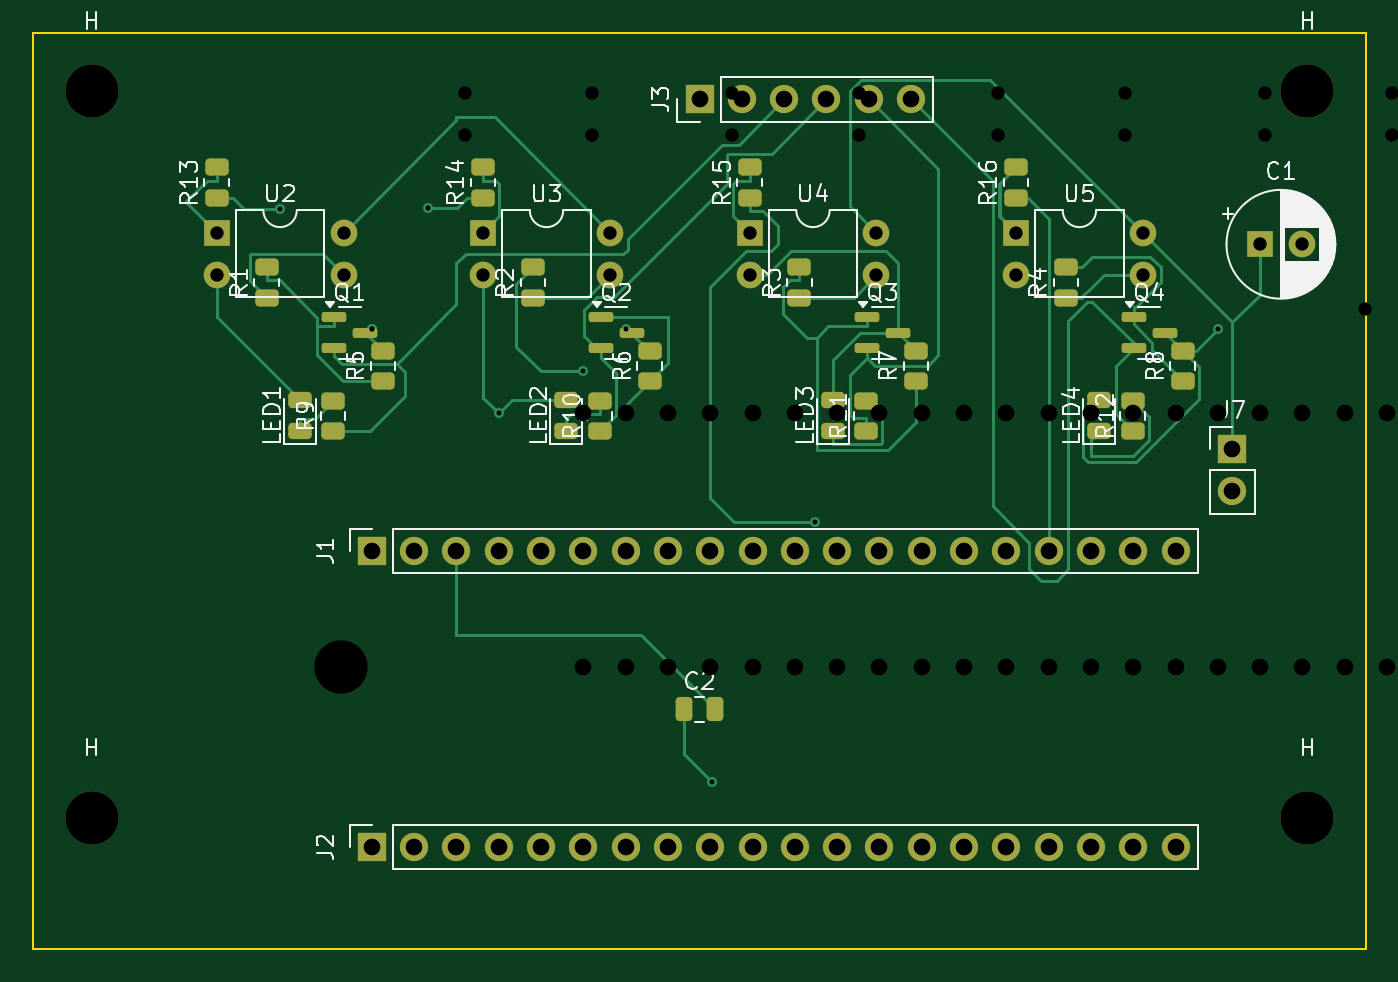
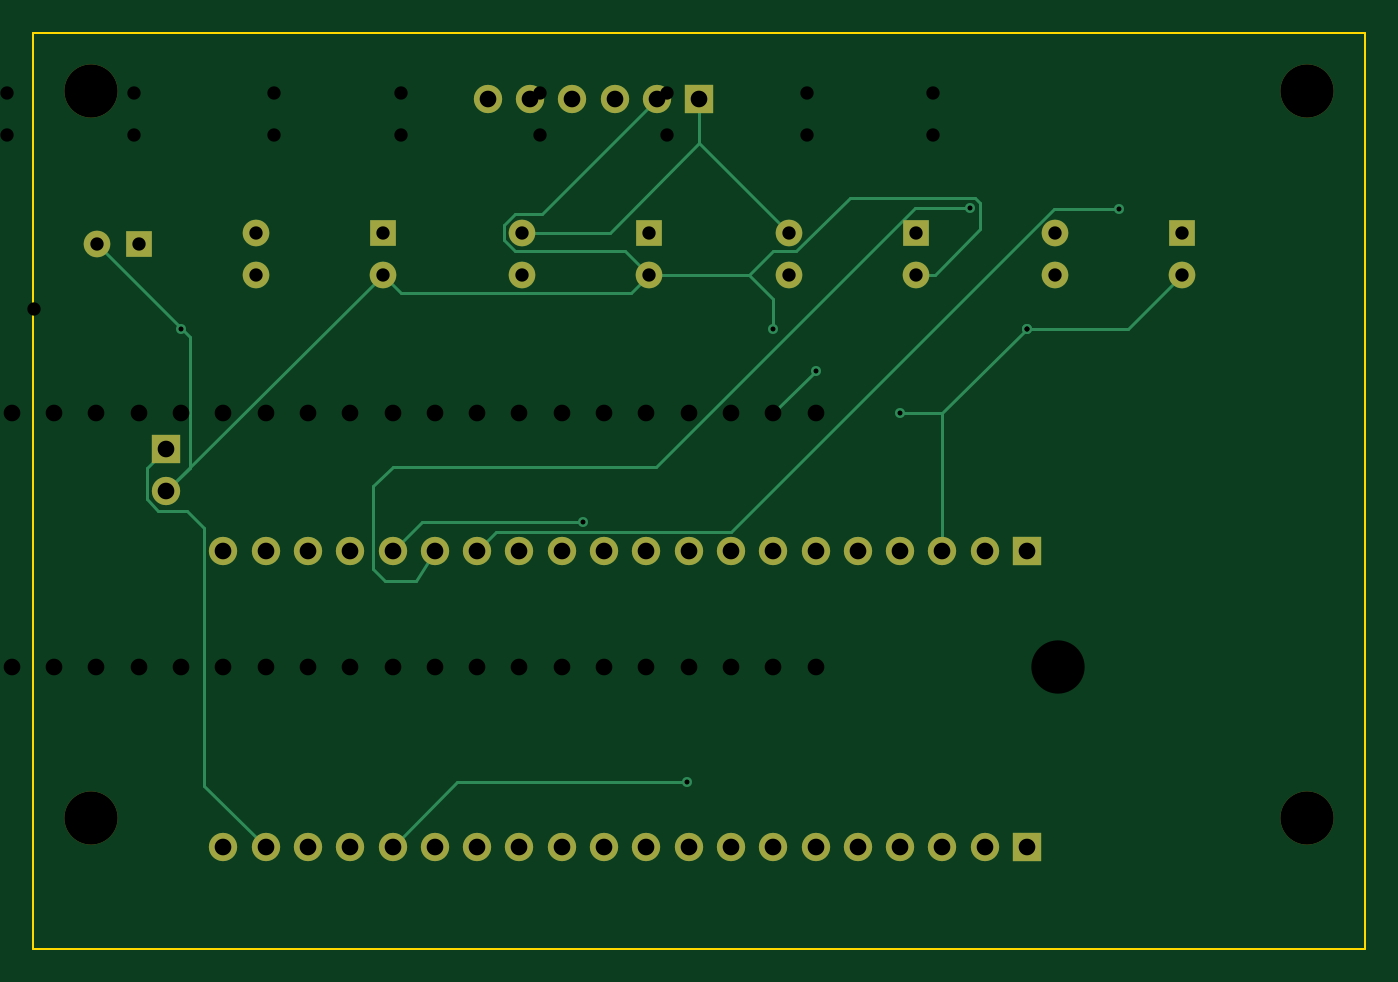
Circuit board: 12 layer files. Board 80.0 x 55.0 mm.
- bottom_copper: actuator_board_v3-B_Cu.gbl (7725 bytes)
- bottom_mask: actuator_board_v3-B_Mask.gbs (2659 bytes)
- paste: actuator_board_v3-B_Paste.gbp (488 bytes)
- bottom_silk: actuator_board_v3-B_Silkscreen.gbo (489 bytes)
- outline: actuator_board_v3-Edge_Cuts.gm1 (640 bytes)
- top_copper: actuator_board_v3-F_Cu.gtl (20667 bytes)
- top_mask: actuator_board_v3-F_Mask.gts (5431 bytes)
- paste: actuator_board_v3-F_Paste.gtp (3250 bytes)
- top_silk: actuator_board_v3-F_Silkscreen.gto (53886 bytes)
- drill: actuator_board_v3-NPTH.drl (428 bytes)
- drill: actuator_board_v3-PTH.drl (1364 bytes)
- drill: actuator_board_v3.drl (1671 bytes)

=== bottom_copper: actuator_board_v3-B_Cu.gbl (7725 bytes, source omitted) ===
=== bottom_mask: actuator_board_v3-B_Mask.gbs ===
%TF.GenerationSoftware,KiCad,Pcbnew,7.0.11+dfsg-1build4*%
%TF.CreationDate,2026-02-12T23:01:59+09:00*%
%TF.ProjectId,actuator_board_v3,61637475-6174-46f7-925f-626f6172645f,rev?*%
%TF.SameCoordinates,Original*%
%TF.FileFunction,Soldermask,Bot*%
%TF.FilePolarity,Negative*%
%FSLAX46Y46*%
G04 Gerber Fmt 4.6, Leading zero omitted, Abs format (unit mm)*
G04 Created by KiCad (PCBNEW 7.0.11+dfsg-1build4) date 2026-02-12 23:01:59*
%MOMM*%
%LPD*%
G01*
G04 APERTURE LIST*
%ADD10R,1.600000X1.600000*%
%ADD11O,1.600000X1.600000*%
%ADD12C,1.600000*%
%ADD13C,3.200000*%
%ADD14R,1.700000X1.700000*%
%ADD15O,1.700000X1.700000*%
G04 APERTURE END LIST*
D10*
%TO.C,U2*%
X49100000Y-45020000D03*
D11*
X49100000Y-47560000D03*
X56720000Y-47560000D03*
X56720000Y-45020000D03*
%TD*%
D10*
%TO.C,U3*%
X65100000Y-45020000D03*
D11*
X65100000Y-47560000D03*
X72720000Y-47560000D03*
X72720000Y-45020000D03*
%TD*%
D10*
%TO.C,C1*%
X111760000Y-45720000D03*
D12*
X114260000Y-45720000D03*
%TD*%
D13*
%TO.C,H*%
X41600000Y-80149999D03*
%TD*%
D14*
%TO.C,J1*%
X58420000Y-64130000D03*
D15*
X60960000Y-64130000D03*
X63500000Y-64130000D03*
X66040000Y-64130000D03*
X68580000Y-64130000D03*
X71120000Y-64130000D03*
X73660000Y-64130000D03*
X76200000Y-64130000D03*
X78740000Y-64130000D03*
X81280000Y-64130000D03*
X83820000Y-64130000D03*
X86360000Y-64130000D03*
X88900000Y-64130000D03*
X91440000Y-64130000D03*
X93980000Y-64130000D03*
X96520000Y-64130000D03*
X99060000Y-64130000D03*
X101600000Y-64130000D03*
X104140000Y-64130000D03*
X106680000Y-64130000D03*
%TD*%
D14*
%TO.C,J3*%
X78100000Y-37020000D03*
D15*
X80640000Y-37020000D03*
X83180000Y-37020000D03*
X85720000Y-37020000D03*
X88260000Y-37020000D03*
X90800000Y-37020000D03*
%TD*%
D13*
%TO.C,H*%
X114600000Y-36520000D03*
%TD*%
D10*
%TO.C,U5*%
X97100000Y-45020000D03*
D11*
X97100000Y-47560000D03*
X104720000Y-47560000D03*
X104720000Y-45020000D03*
%TD*%
D14*
%TO.C,J7*%
X110100000Y-58020000D03*
D15*
X110100000Y-60560000D03*
%TD*%
D14*
%TO.C,J2*%
X58420000Y-81910000D03*
D15*
X60960000Y-81910000D03*
X63500000Y-81910000D03*
X66040000Y-81910000D03*
X68580000Y-81910000D03*
X71120000Y-81910000D03*
X73660000Y-81910000D03*
X76200000Y-81910000D03*
X78740000Y-81910000D03*
X81280000Y-81910000D03*
X83820000Y-81910000D03*
X86360000Y-81910000D03*
X88900000Y-81910000D03*
X91440000Y-81910000D03*
X93980000Y-81910000D03*
X96520000Y-81910000D03*
X99060000Y-81910000D03*
X101600000Y-81910000D03*
X104140000Y-81910000D03*
X106680000Y-81910000D03*
%TD*%
D10*
%TO.C,U4*%
X81100000Y-45020000D03*
D11*
X81100000Y-47560000D03*
X88720000Y-47560000D03*
X88720000Y-45020000D03*
%TD*%
D13*
%TO.C,H*%
X41600000Y-36520000D03*
%TD*%
%TO.C,H*%
X114600000Y-80149999D03*
%TD*%
M02*

=== paste: actuator_board_v3-B_Paste.gbp ===
%TF.GenerationSoftware,KiCad,Pcbnew,7.0.11+dfsg-1build4*%
%TF.CreationDate,2026-02-12T23:01:59+09:00*%
%TF.ProjectId,actuator_board_v3,61637475-6174-46f7-925f-626f6172645f,rev?*%
%TF.SameCoordinates,Original*%
%TF.FileFunction,Paste,Bot*%
%TF.FilePolarity,Positive*%
%FSLAX46Y46*%
G04 Gerber Fmt 4.6, Leading zero omitted, Abs format (unit mm)*
G04 Created by KiCad (PCBNEW 7.0.11+dfsg-1build4) date 2026-02-12 23:01:59*
%MOMM*%
%LPD*%
G01*
G04 APERTURE LIST*
G04 APERTURE END LIST*
M02*

=== bottom_silk: actuator_board_v3-B_Silkscreen.gbo ===
%TF.GenerationSoftware,KiCad,Pcbnew,7.0.11+dfsg-1build4*%
%TF.CreationDate,2026-02-12T23:01:59+09:00*%
%TF.ProjectId,actuator_board_v3,61637475-6174-46f7-925f-626f6172645f,rev?*%
%TF.SameCoordinates,Original*%
%TF.FileFunction,Legend,Bot*%
%TF.FilePolarity,Positive*%
%FSLAX46Y46*%
G04 Gerber Fmt 4.6, Leading zero omitted, Abs format (unit mm)*
G04 Created by KiCad (PCBNEW 7.0.11+dfsg-1build4) date 2026-02-12 23:01:59*
%MOMM*%
%LPD*%
G01*
G04 APERTURE LIST*
G04 APERTURE END LIST*
M02*

=== outline: actuator_board_v3-Edge_Cuts.gm1 ===
%TF.GenerationSoftware,KiCad,Pcbnew,7.0.11+dfsg-1build4*%
%TF.CreationDate,2026-02-12T23:01:59+09:00*%
%TF.ProjectId,actuator_board_v3,61637475-6174-46f7-925f-626f6172645f,rev?*%
%TF.SameCoordinates,Original*%
%TF.FileFunction,Profile,NP*%
%FSLAX46Y46*%
G04 Gerber Fmt 4.6, Leading zero omitted, Abs format (unit mm)*
G04 Created by KiCad (PCBNEW 7.0.11+dfsg-1build4) date 2026-02-12 23:01:59*
%MOMM*%
%LPD*%
G01*
G04 APERTURE LIST*
%TA.AperFunction,Profile*%
%ADD10C,0.100000*%
%TD*%
G04 APERTURE END LIST*
D10*
X38100000Y-33020000D02*
X118100000Y-33020000D01*
X118100000Y-88020000D01*
X38100000Y-88020000D01*
X38100000Y-33020000D01*
M02*

=== top_copper: actuator_board_v3-F_Cu.gtl (20667 bytes, source omitted) ===
=== top_mask: actuator_board_v3-F_Mask.gts (5431 bytes, source omitted) ===
=== paste: actuator_board_v3-F_Paste.gtp ===
%TF.GenerationSoftware,KiCad,Pcbnew,7.0.11+dfsg-1build4*%
%TF.CreationDate,2026-02-12T23:01:59+09:00*%
%TF.ProjectId,actuator_board_v3,61637475-6174-46f7-925f-626f6172645f,rev?*%
%TF.SameCoordinates,Original*%
%TF.FileFunction,Paste,Top*%
%TF.FilePolarity,Positive*%
%FSLAX46Y46*%
G04 Gerber Fmt 4.6, Leading zero omitted, Abs format (unit mm)*
G04 Created by KiCad (PCBNEW 7.0.11+dfsg-1build4) date 2026-02-12 23:01:59*
%MOMM*%
%LPD*%
G01*
G04 APERTURE LIST*
G04 Aperture macros list*
%AMRoundRect*
0 Rectangle with rounded corners*
0 $1 Rounding radius*
0 $2 $3 $4 $5 $6 $7 $8 $9 X,Y pos of 4 corners*
0 Add a 4 corners polygon primitive as box body*
4,1,4,$2,$3,$4,$5,$6,$7,$8,$9,$2,$3,0*
0 Add four circle primitives for the rounded corners*
1,1,$1+$1,$2,$3*
1,1,$1+$1,$4,$5*
1,1,$1+$1,$6,$7*
1,1,$1+$1,$8,$9*
0 Add four rect primitives between the rounded corners*
20,1,$1+$1,$2,$3,$4,$5,0*
20,1,$1+$1,$4,$5,$6,$7,0*
20,1,$1+$1,$6,$7,$8,$9,0*
20,1,$1+$1,$8,$9,$2,$3,0*%
G04 Aperture macros list end*
%ADD10RoundRect,0.250000X0.450000X-0.262500X0.450000X0.262500X-0.450000X0.262500X-0.450000X-0.262500X0*%
%ADD11RoundRect,0.150000X-0.587500X-0.150000X0.587500X-0.150000X0.587500X0.150000X-0.587500X0.150000X0*%
%ADD12RoundRect,0.243750X0.456250X-0.243750X0.456250X0.243750X-0.456250X0.243750X-0.456250X-0.243750X0*%
%ADD13RoundRect,0.250000X-0.250000X-0.475000X0.250000X-0.475000X0.250000X0.475000X-0.250000X0.475000X0*%
G04 APERTURE END LIST*
D10*
%TO.C,R11*%
X88100000Y-56932500D03*
X88100000Y-55107500D03*
%TD*%
%TO.C,R2*%
X68100000Y-48932500D03*
X68100000Y-47107500D03*
%TD*%
%TO.C,R3*%
X84100000Y-48932500D03*
X84100000Y-47107500D03*
%TD*%
%TO.C,R13*%
X49100000Y-42932500D03*
X49100000Y-41107500D03*
%TD*%
D11*
%TO.C,Q3*%
X88162500Y-50070000D03*
X88162500Y-51970000D03*
X90037500Y-51020000D03*
%TD*%
D12*
%TO.C,LED3*%
X86100000Y-56957500D03*
X86100000Y-55082500D03*
%TD*%
%TO.C,LED4*%
X102100000Y-56957500D03*
X102100000Y-55082500D03*
%TD*%
D13*
%TO.C,C2*%
X77150000Y-73649999D03*
X79050000Y-73649999D03*
%TD*%
D12*
%TO.C,LED2*%
X70100000Y-56957500D03*
X70100000Y-55082500D03*
%TD*%
D10*
%TO.C,R10*%
X72100000Y-56932500D03*
X72100000Y-55107500D03*
%TD*%
D12*
%TO.C,LED1*%
X54100000Y-56957500D03*
X54100000Y-55082500D03*
%TD*%
D10*
%TO.C,R16*%
X97100000Y-42932500D03*
X97100000Y-41107500D03*
%TD*%
%TO.C,R4*%
X100100000Y-48932500D03*
X100100000Y-47107500D03*
%TD*%
D11*
%TO.C,Q2*%
X72162500Y-50070000D03*
X72162500Y-51970000D03*
X74037500Y-51020000D03*
%TD*%
%TO.C,Q4*%
X104162500Y-50070000D03*
X104162500Y-51970000D03*
X106037500Y-51020000D03*
%TD*%
%TO.C,Q1*%
X56162500Y-50070000D03*
X56162500Y-51970000D03*
X58037500Y-51020000D03*
%TD*%
D10*
%TO.C,R7*%
X91100000Y-53932500D03*
X91100000Y-52107500D03*
%TD*%
%TO.C,R6*%
X75100000Y-53932500D03*
X75100000Y-52107500D03*
%TD*%
%TO.C,R15*%
X81100000Y-42932500D03*
X81100000Y-41107500D03*
%TD*%
%TO.C,R9*%
X56100000Y-56932500D03*
X56100000Y-55107500D03*
%TD*%
%TO.C,R1*%
X52100000Y-48932500D03*
X52100000Y-47107500D03*
%TD*%
%TO.C,R5*%
X59100000Y-53932500D03*
X59100000Y-52107500D03*
%TD*%
%TO.C,R14*%
X65100000Y-42932500D03*
X65100000Y-41107500D03*
%TD*%
%TO.C,R12*%
X104100000Y-56932500D03*
X104100000Y-55107500D03*
%TD*%
%TO.C,R8*%
X107100000Y-53932500D03*
X107100000Y-52107500D03*
%TD*%
M02*

=== top_silk: actuator_board_v3-F_Silkscreen.gto (53886 bytes, source omitted) ===
=== drill: actuator_board_v3-NPTH.drl ===
M48
; DRILL file {KiCad 7.0.11+dfsg-1build4} date 2026年02月08日 15時34分15秒
; FORMAT={-:-/ absolute / metric / decimal}
; #@! TF.CreationDate,2026-02-08T15:34:15+09:00
; #@! TF.GenerationSoftware,Kicad,Pcbnew,7.0.11+dfsg-1build4
; #@! TF.FileFunction,NonPlated,1,2,NPTH
FMAT,2
METRIC
; #@! TA.AperFunction,NonPlated,NPTH,ComponentDrill
T1C3.200
%
G90
G05
T1
X56.54Y-28.12
X56.54Y-71.12
X129.54Y-28.12
X129.54Y-71.12
M30

=== drill: actuator_board_v3-PTH.drl ===
M48
; DRILL file {KiCad 7.0.11+dfsg-1build4} date 2026年02月08日 15時34分15秒
; FORMAT={-:-/ absolute / metric / decimal}
; #@! TF.CreationDate,2026-02-08T15:34:15+09:00
; #@! TF.GenerationSoftware,Kicad,Pcbnew,7.0.11+dfsg-1build4
; #@! TF.FileFunction,Plated,1,2,PTH
FMAT,2
METRIC
; #@! TA.AperFunction,Plated,PTH,ComponentDrill
T1C0.800
; #@! TA.AperFunction,Plated,PTH,ComponentDrill
T2C1.000
%
G90
G05
T1
X64.04Y-36.62
X64.04Y-39.16
X71.66Y-36.62
X71.66Y-39.16
X80.04Y-36.62
X80.04Y-39.16
X87.66Y-36.62
X87.66Y-39.16
X96.04Y-36.62
X96.04Y-39.16
X103.66Y-36.62
X103.66Y-39.16
X112.04Y-36.62
X112.04Y-39.16
X118.04Y-49.62
X119.66Y-36.62
X119.66Y-39.16
X120.54Y-49.62
T2
X71.12Y-55.88
X71.12Y-71.12
X73.66Y-55.88
X73.66Y-71.12
X76.2Y-55.88
X76.2Y-71.12
X78.74Y-55.88
X78.74Y-71.12
X81.28Y-55.88
X81.28Y-71.12
X83.82Y-55.88
X83.82Y-71.12
X86.36Y-55.88
X86.36Y-71.12
X88.9Y-55.88
X88.9Y-71.12
X91.44Y-55.88
X91.44Y-71.12
X93.04Y-28.62
X93.98Y-55.88
X93.98Y-71.12
X95.58Y-28.62
X96.52Y-55.88
X96.52Y-71.12
X98.12Y-28.62
X99.06Y-55.88
X99.06Y-71.12
X100.66Y-28.62
X101.6Y-55.88
X101.6Y-71.12
X103.2Y-28.62
X104.14Y-55.88
X104.14Y-71.12
X105.74Y-28.62
X106.68Y-55.88
X106.68Y-71.12
X109.22Y-55.88
X109.22Y-71.12
X111.76Y-55.88
X111.76Y-71.12
X114.3Y-55.88
X114.3Y-71.12
X116.84Y-55.88
X116.84Y-71.12
X119.38Y-55.88
X119.38Y-71.12
X127.0Y-49.62
X127.0Y-52.16
M30

=== drill: actuator_board_v3.drl ===
M48
; DRILL file {KiCad 7.0.11+dfsg-1build4} date 2026年02月12日 23時01分59秒
; FORMAT={-:-/ absolute / metric / decimal}
; #@! TF.CreationDate,2026-02-12T23:01:59+09:00
; #@! TF.GenerationSoftware,Kicad,Pcbnew,7.0.11+dfsg-1build4
; #@! TF.FileFunction,MixedPlating,1,2
FMAT,2
METRIC
; #@! TA.AperFunction,Plated,PTH,ViaDrill
T1C0.300
; #@! TA.AperFunction,Plated,PTH,ComponentDrill
T2C0.800
; #@! TA.AperFunction,Plated,PTH,ComponentDrill
T3C1.000
; #@! TA.AperFunction,NonPlated,NPTH,ComponentDrill
T4C3.200
%
G90
G05
T1
X52.911Y-43.597
X58.42Y-50.8
X58.42Y-50.8
X61.816Y-43.518
X66.04Y-55.88
X71.12Y-53.34
X73.66Y-50.8
X73.66Y-55.88
X78.826Y-78.031
X85.057Y-62.367
X109.22Y-50.8
T2
X49.1Y-45.02
X49.1Y-47.56
X56.72Y-45.02
X56.72Y-47.56
X65.1Y-45.02
X65.1Y-47.56
X72.72Y-45.02
X72.72Y-47.56
X81.1Y-45.02
X81.1Y-47.56
X88.72Y-45.02
X88.72Y-47.56
X97.1Y-45.02
X97.1Y-47.56
X104.72Y-45.02
X104.72Y-47.56
X111.76Y-45.72
X114.26Y-45.72
T3
X58.42Y-64.13
X58.42Y-81.91
X60.96Y-64.13
X60.96Y-81.91
X63.5Y-64.13
X63.5Y-81.91
X66.04Y-64.13
X66.04Y-81.91
X68.58Y-64.13
X68.58Y-81.91
X71.12Y-64.13
X71.12Y-81.91
X73.66Y-64.13
X73.66Y-81.91
X76.2Y-64.13
X76.2Y-81.91
X78.1Y-37.02
X78.74Y-64.13
X78.74Y-81.91
X80.64Y-37.02
X81.28Y-64.13
X81.28Y-81.91
X83.18Y-37.02
X83.82Y-64.13
X83.82Y-81.91
X85.72Y-37.02
X86.36Y-64.13
X86.36Y-81.91
X88.26Y-37.02
X88.9Y-64.13
X88.9Y-81.91
X90.8Y-37.02
X91.44Y-64.13
X91.44Y-81.91
X93.98Y-64.13
X93.98Y-81.91
X96.52Y-64.13
X96.52Y-81.91
X99.06Y-64.13
X99.06Y-81.91
X101.6Y-64.13
X101.6Y-81.91
X104.14Y-64.13
X104.14Y-81.91
X106.68Y-64.13
X106.68Y-81.91
X110.1Y-58.02
X110.1Y-60.56
T4
X41.6Y-36.52
X41.6Y-80.15
X114.6Y-36.52
X114.6Y-80.15
M30
